The GitHub repository saitoaryane/treelearning contains a labelled image folder "treelearning" with 2 categories: not tree, tree. Examples follow, each with its label.

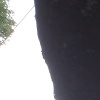
Label: tree

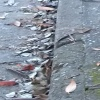
Label: not tree

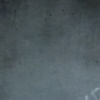
Label: not tree

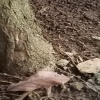
Label: tree

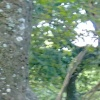
Label: not tree

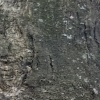
Label: tree
